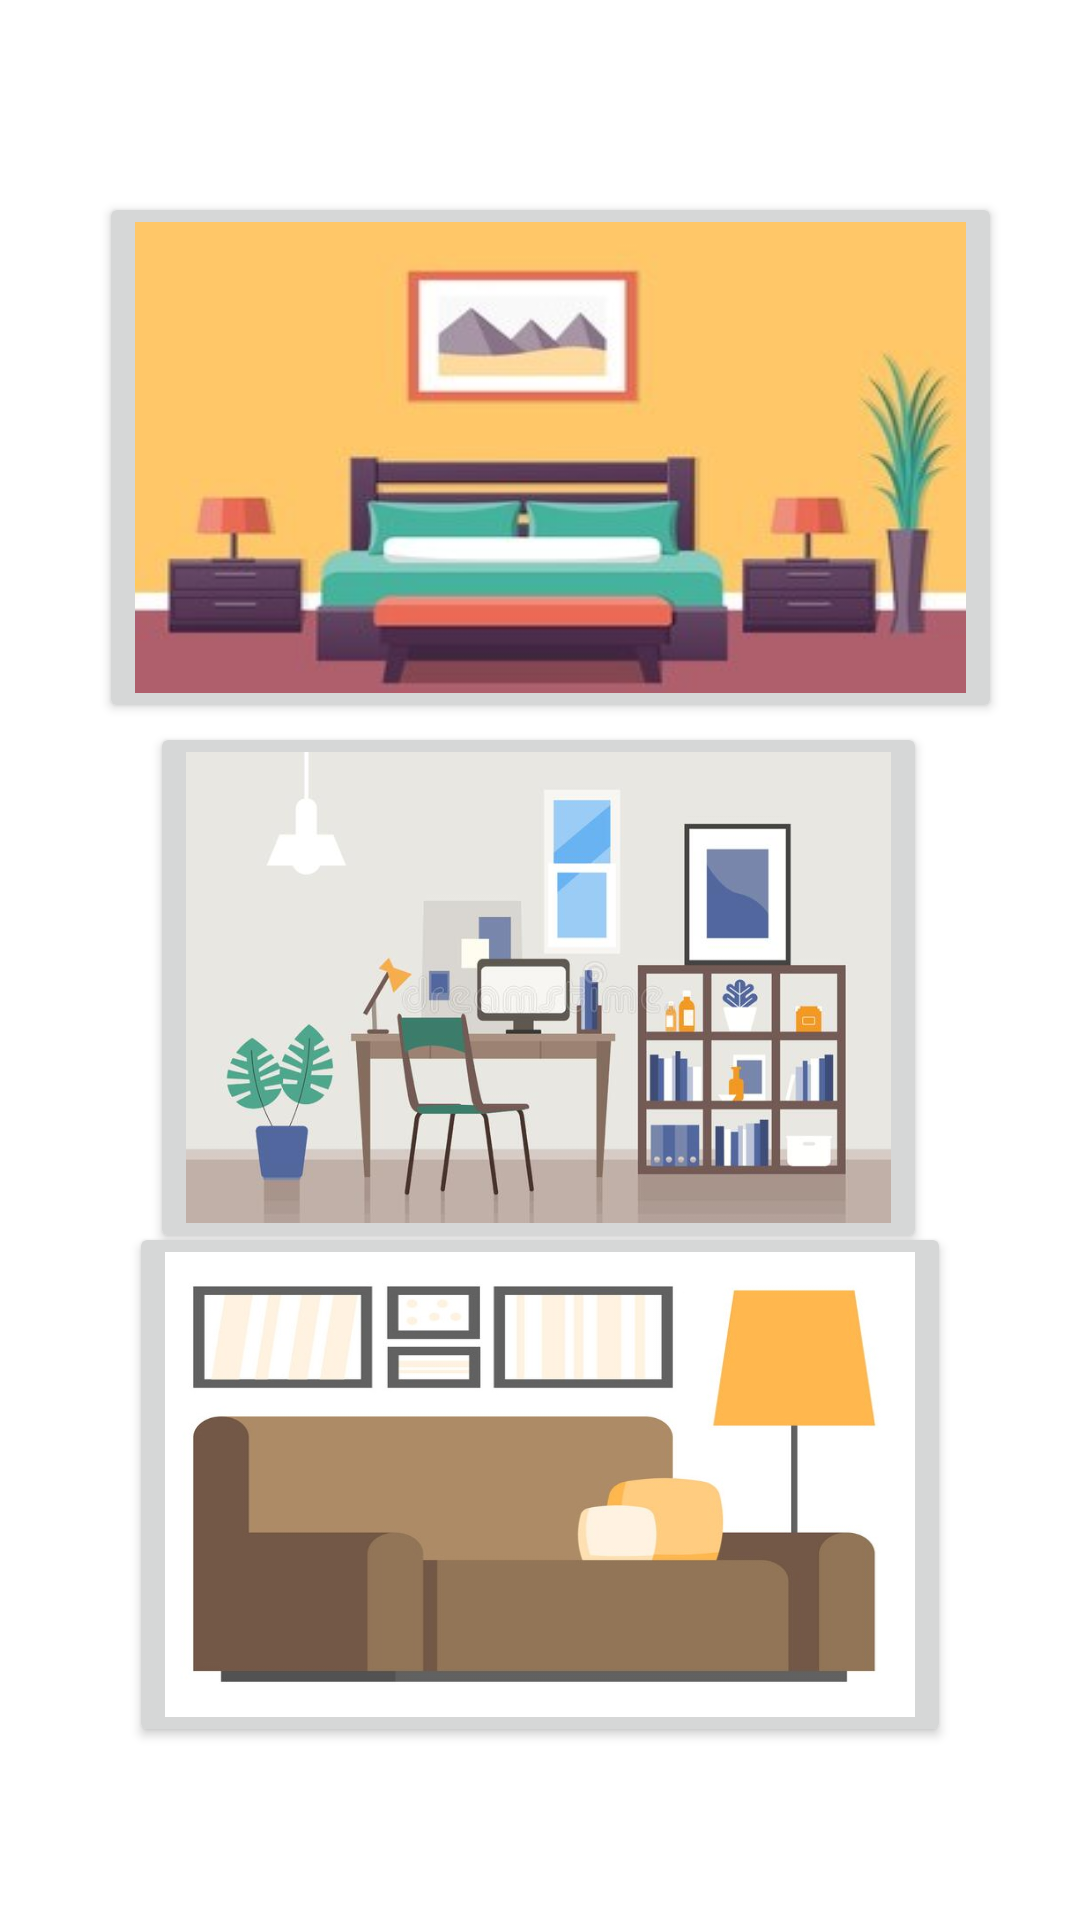

This screen was rendered from an Android layout file. Write that file and the resources it references.
<!-- AndroidManifest.xml: application theme Theme.SmartSecurity -->
<!-- res/layout/activity_room_layout.xml -->
<?xml version="1.0" encoding="utf-8"?>
<androidx.constraintlayout.widget.ConstraintLayout xmlns:android="http://schemas.android.com/apk/res/android"
    xmlns:app="http://schemas.android.com/apk/res-auto"
    xmlns:tools="http://schemas.android.com/tools"
    android:layout_width="match_parent"
    android:layout_height="match_parent"
    tools:context=".MainActivity">

    <ImageButton
        android:id="@+id/room1"
        android:layout_width="301dp"
        android:layout_height="177dp"
        android:elevation="2dp"

        android:scaleType="fitXY"
        app:layout_constraintBottom_toBottomOf="parent"
        app:layout_constraintEnd_toEndOf="parent"
        app:layout_constraintHorizontal_bias="0.557"
        app:layout_constraintStart_toStartOf="parent"
        app:layout_constraintTop_toTopOf="parent"
        app:layout_constraintVertical_bias="0.138"
        app:srcCompat="@drawable/bedroom_icon" />

    <ImageButton
        android:id="@+id/room2"
        android:layout_width="259dp"
        android:layout_height="177dp"
        android:elevation="2dp"
        android:layout_gravity="center"
        android:scaleType="fitXY"
        android:verticalScrollbarPosition="defaultPosition"
        app:layout_constraintBottom_toBottomOf="parent"
        app:layout_constraintEnd_toEndOf="parent"
        app:layout_constraintHorizontal_bias="0.495"
        app:layout_constraintStart_toStartOf="parent"
        app:layout_constraintTop_toTopOf="parent"
        app:layout_constraintVertical_bias="0.52"
        app:srcCompat="@drawable/studyroom_icon" />

    <ImageButton
        android:id="@+id/room3"

        android:layout_width="274dp"
        android:layout_height="175dp"
        android:elevation="2dp"
        android:scaleType="fitXY"
        app:layout_constraintBottom_toBottomOf="parent"
        app:layout_constraintEnd_toEndOf="parent"
        app:layout_constraintStart_toStartOf="parent"
        app:layout_constraintTop_toTopOf="parent"
        app:layout_constraintVertical_bias="0.876"
        app:srcCompat="@drawable/livingroom_icon" />
</androidx.constraintlayout.widget.ConstraintLayout>
<!-- resources referenced by this layout -->
<resources>
  <!-- drawable bedroom_icon: jpg bitmap (drawable, 37715 bytes) -->
  <!-- drawable livingroom_icon: jpg bitmap (drawable, 58709 bytes) -->
  <!-- drawable studyroom_icon: jpg bitmap (drawable, 34966 bytes) -->
  <style name="Theme.SmartSecurity" parent="Theme.MaterialComponents.DayNight.DarkActionBar">
          
          <item name="colorPrimary">@color/purple_500</item>
          <item name="colorPrimaryVariant">@color/purple_700</item>
          <item name="colorOnPrimary">@color/white</item>
          
          <item name="colorSecondary">@color/teal_200</item>
          <item name="colorSecondaryVariant">@color/teal_700</item>
          <item name="colorOnSecondary">@color/black</item>
          
          <item name="android:statusBarColor" tools:targetApi="l">?attr/colorPrimaryVariant</item>
          
      </style>
  <!-- not gathered from this repository: default colours our renderer supplied (Android Studio template values) -->
  <color name="purple_500">#FF6200EE</color>
  <color name="purple_700">#FF3700B3</color>
  <color name="teal_200">#FF03DAC5</color>
  <color name="teal_700">#FF018786</color>
  <color name="black">#FF000000</color>
  <color name="white">#FFFFFFFF</color>
</resources>
